Photos from the image-classification dataset "data" in the GitHub repository LUMIERE05/ANN-dog_and_cat_classifier. Its 2 classes are: cats without background, dogs without background.

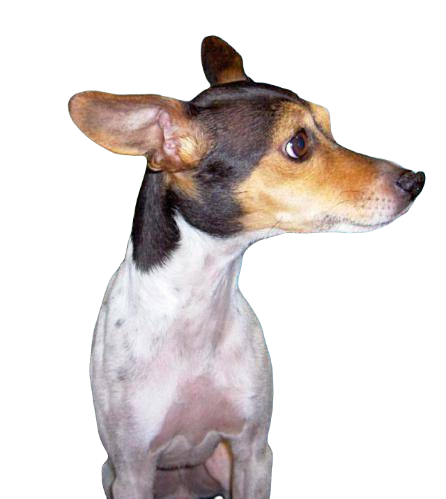
Label: dogs without background

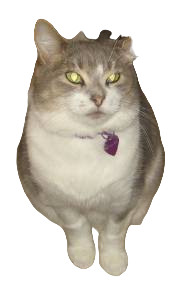
Label: cats without background

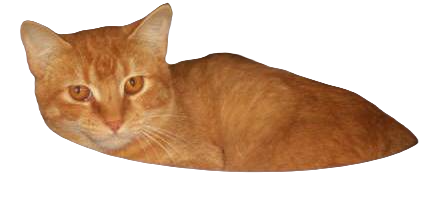
Label: cats without background

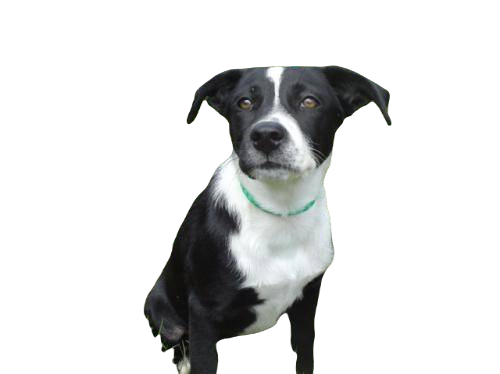
Label: dogs without background

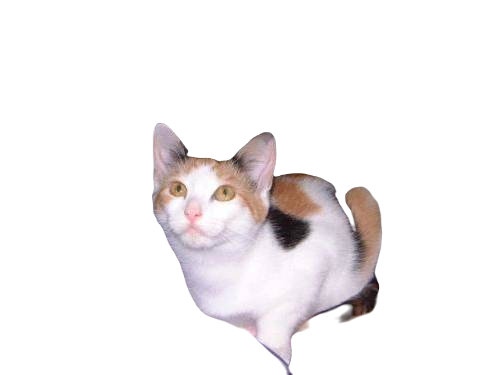
Label: cats without background

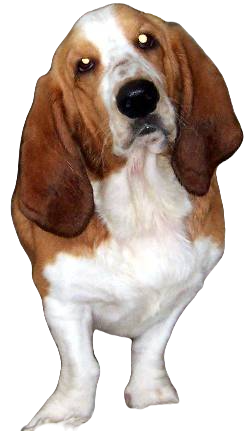
Label: dogs without background
